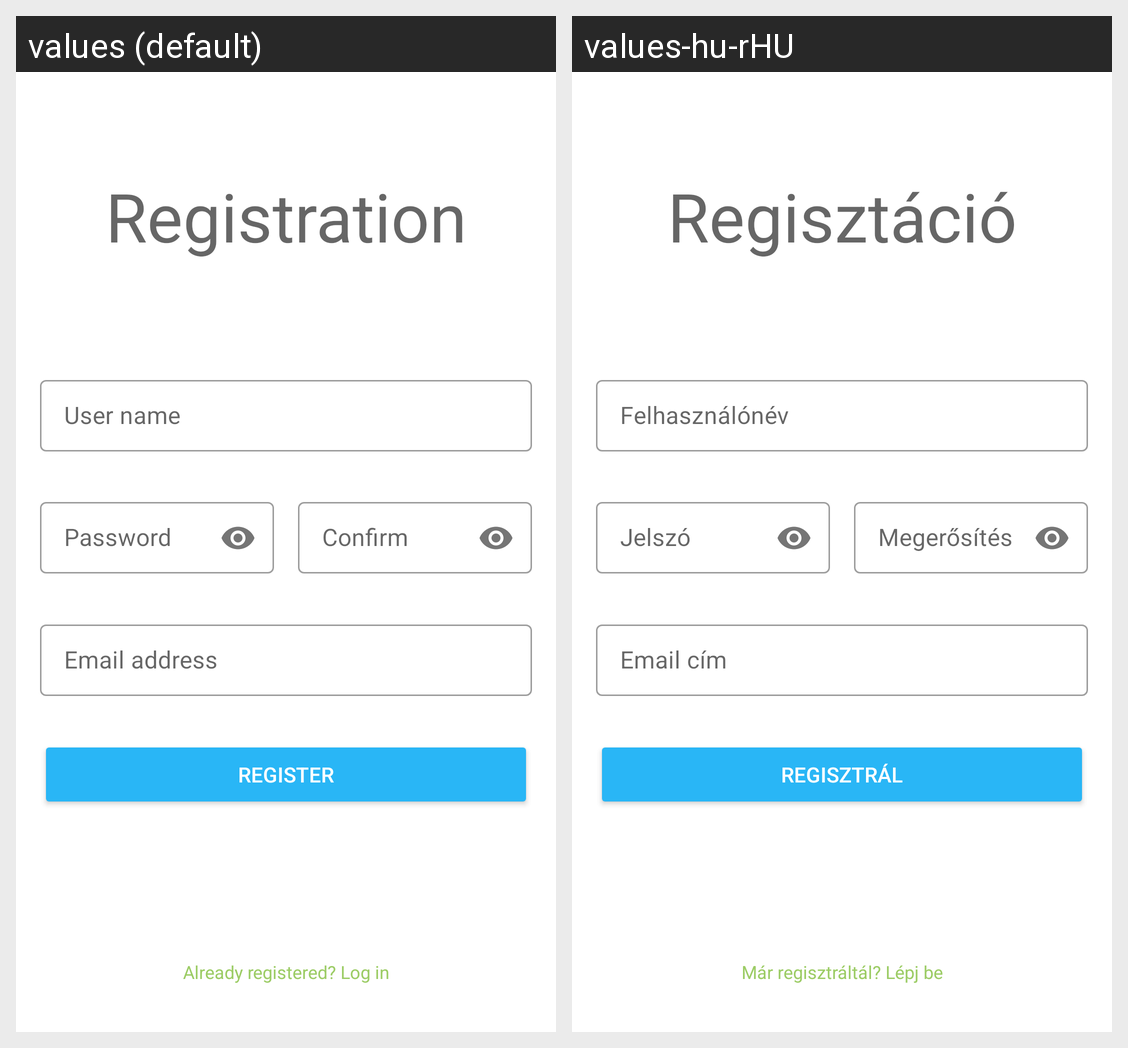

This grid shows one Android layout under two languages. Give, for every string resource on the screen, its name, the default text and each shown locale's text.
Android screen res/layout/fragment_register.xml rendered under 2 locales, left to right: values (default), values-hu-rHU. Device: Nexus 5 (rendered at 1080×1920; each locale shown at half size, 540×960, under a caption strip naming it); theme AppTheme.
Strings drawn on this screen, with the default value and each locale's value (text and hints the layout hard-codes, and strings that could not be matched under every locale, appear in the picture but are not listed):

registration
  values: Registration
  values-hu-rHU: Regisztáció

email_address
  values: Email address
  values-hu-rHU: Email cím

user_name
  values: User name
  values-hu-rHU: Felhasználónév

password
  values: Password
  values-hu-rHU: Jelszó

confirm
  values: Confirm
  values-hu-rHU: Megerősítés

register
  values: Register
  values-hu-rHU: Regisztrál

already_registered
  values: Already registered? Log in
  values-hu-rHU: Már regisztráltál? Lépj be
